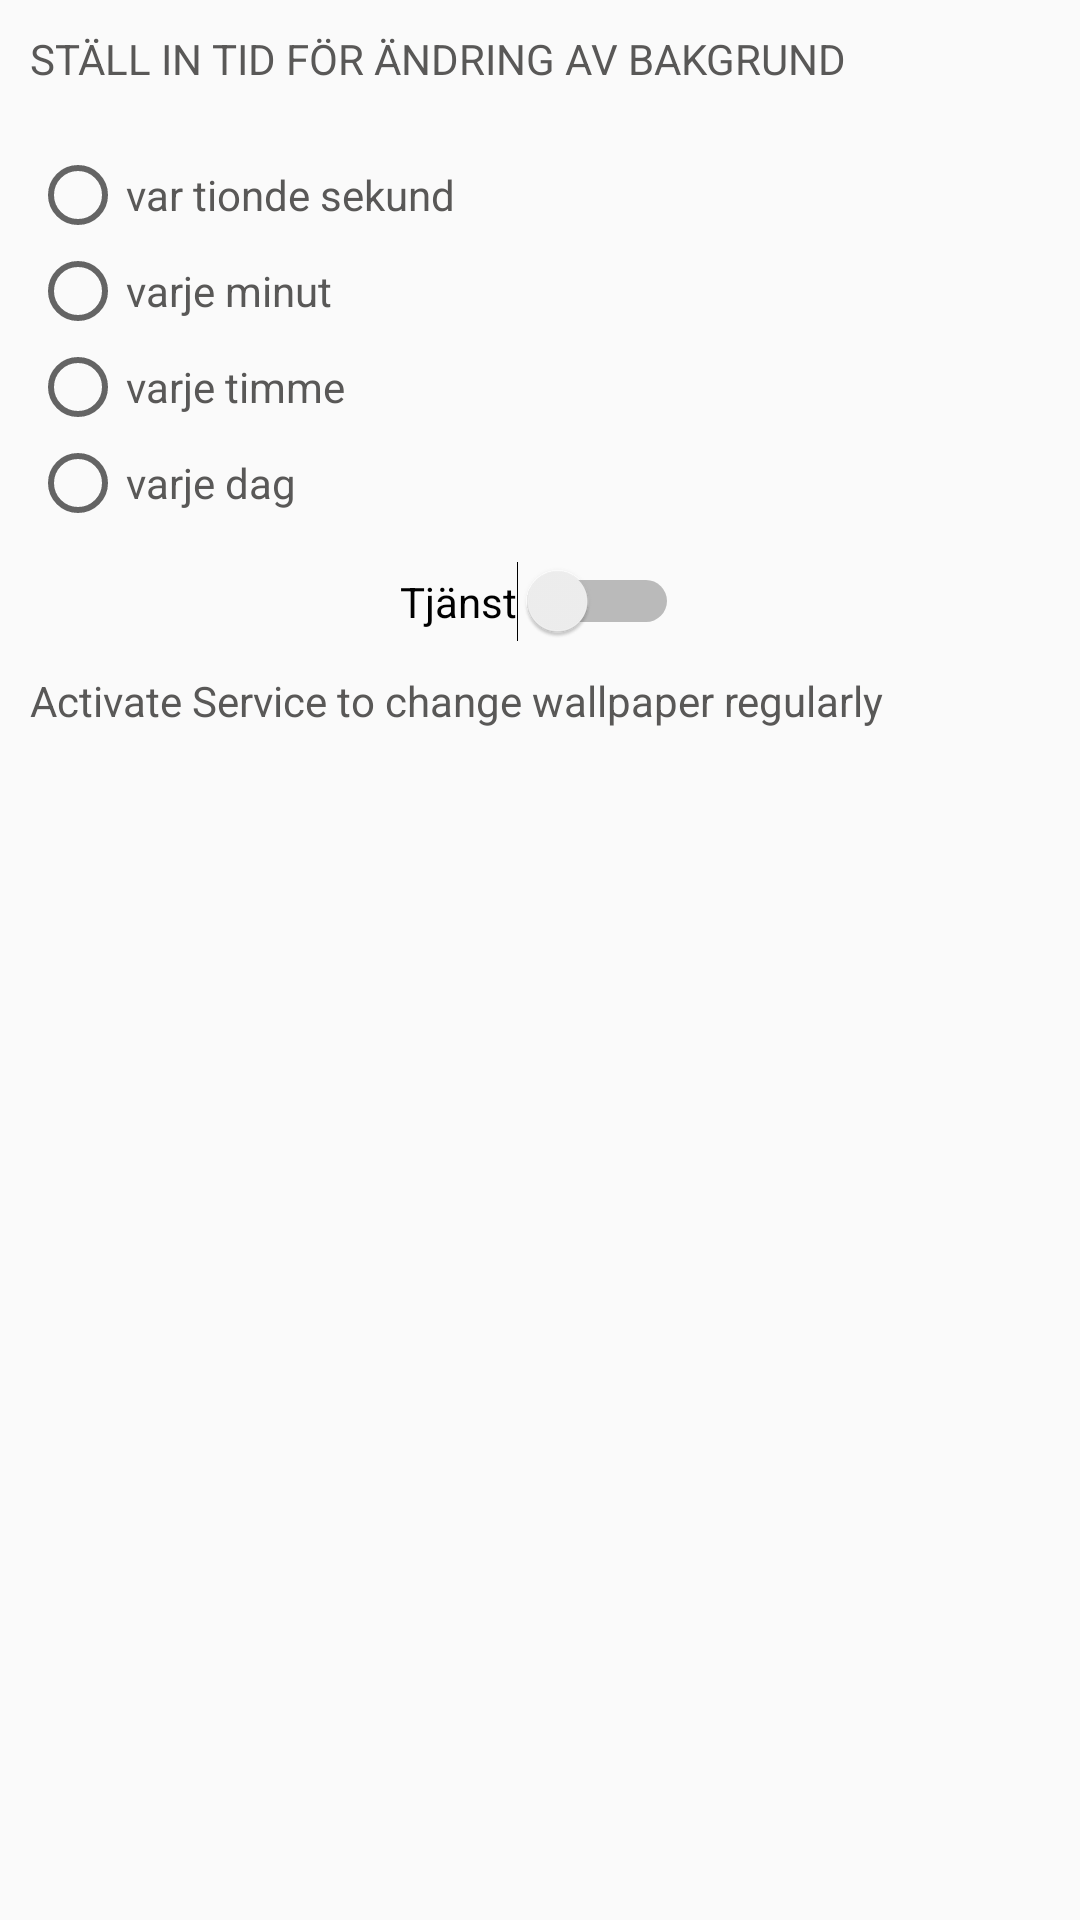

Here is an Android app screen rendered from its layout file. Give the layout XML and the strings, colors and styles it references.
<!-- AndroidManifest.xml: application theme MaterialTheme -->
<!-- res/layout/timer_dialog_content_layout.xml -->
<?xml version="1.0" encoding="utf-8"?>
<LinearLayout xmlns:android="http://schemas.android.com/apk/res/android"
    android:orientation="vertical"
    android:layout_width="match_parent"
    android:layout_height="match_parent"
    >


    <TextView
        android:layout_width="wrap_content"
        android:layout_height="wrap_content"
        android:layout_margin="@dimen/fragment_border_margin"
        android:text="@string/timer_frag_title_text"
        android:textColor="@color/fragmentTextColor"
        />

    <GridLayout
        android:layout_width="wrap_content"
        android:layout_height="wrap_content"
        android:columnCount="2"
        android:rowCount="4"
        android:layout_margin="@dimen/fragment_border_margin"

        >

        
        <RadioButton
            android:id="@+id/timer1_radio_id"
            android:layout_width="wrap_content"
            android:layout_height="wrap_content"


            />

        <TextView
            android:id="@+id/timer1_text_id"
            android:layout_width="wrap_content"
            android:layout_height="wrap_content"
            android:text="@string/timer1_frag_text"
            android:textColor="@color/fragmentTextColor"
            />


        
        <RadioButton
            android:id="@+id/timer2_radio_id"
            android:layout_width="wrap_content"
            android:layout_height="wrap_content"

            />

        <TextView
            android:id="@+id/timer2_text_id"
            android:layout_width="wrap_content"
            android:layout_height="wrap_content"
            android:text="@string/timer2_frag_text"
            android:textColor="@color/fragmentTextColor"
            />


        
        <RadioButton
            android:id="@+id/timer3_radio_id"
            android:layout_width="wrap_content"
            android:layout_height="wrap_content"

            />


        <TextView
            android:id="@+id/timer3_text_id"
            android:layout_width="wrap_content"
            android:layout_height="wrap_content"
            android:text="@string/timer3_frag_text"
            android:textColor="@color/fragmentTextColor"
            />

        
        <RadioButton
            android:id="@+id/timer4_radio_id"
            android:layout_width="wrap_content"
            android:layout_height="wrap_content"

            />


        <TextView
            android:id="@+id/timer4_text_id"
            android:layout_width="wrap_content"
            android:layout_height="wrap_content"
            android:text="@string/timer4_frag_text"
            android:textColor="@color/fragmentTextColor"
            />

    </GridLayout>


    <Switch
        android:id="@+id/service_switch_id"
        android:layout_width="wrap_content"
        android:layout_height="wrap_content"
        android:layout_gravity="center_horizontal"
        android:text="Tjänst" />

    <TextView
        android:layout_margin="10dp"
        android:layout_width="wrap_content"
        android:layout_height="wrap_content"
        android:text="@string/service_text"
        android:textColor="@color/fragmentTextColor"
        />


</LinearLayout>
<!-- resources referenced by this layout -->
<resources>
  <color name="fragmentTextColor">#595857</color>
  <dimen name="fragment_border_margin">10dp</dimen>
  <string name="service_text">Activate Service to change wallpaper regularly</string>
  <string name="timer1_frag_text">var tionde sekund</string>
  <string name="timer2_frag_text">varje minut</string>
  <string name="timer3_frag_text">varje timme</string>
  <string name="timer4_frag_text">varje dag</string>
  <string name="timer_frag_title_text">STÄLL IN TID FÖR ÄNDRING AV BAKGRUND</string>
  <style name="MaterialTheme" parent="ParentMaterialTheme">
  
  
      </style>
  <style name="ParentMaterialTheme" parent="Theme.AppCompat.Light.NoActionBar">
          
          <item name="colorPrimary">@color/colorPrimary</item>
          <item name="colorPrimaryDark">@color/colorPrimaryDark</item>
          <item name="colorAccent">@color/colorAccent</item>
      </style>
  <color name="colorPrimary">#01579b</color>
  <color name="colorPrimaryDark">#002f6c</color>
  <color name="colorAccent">#002f6c</color>
</resources>
